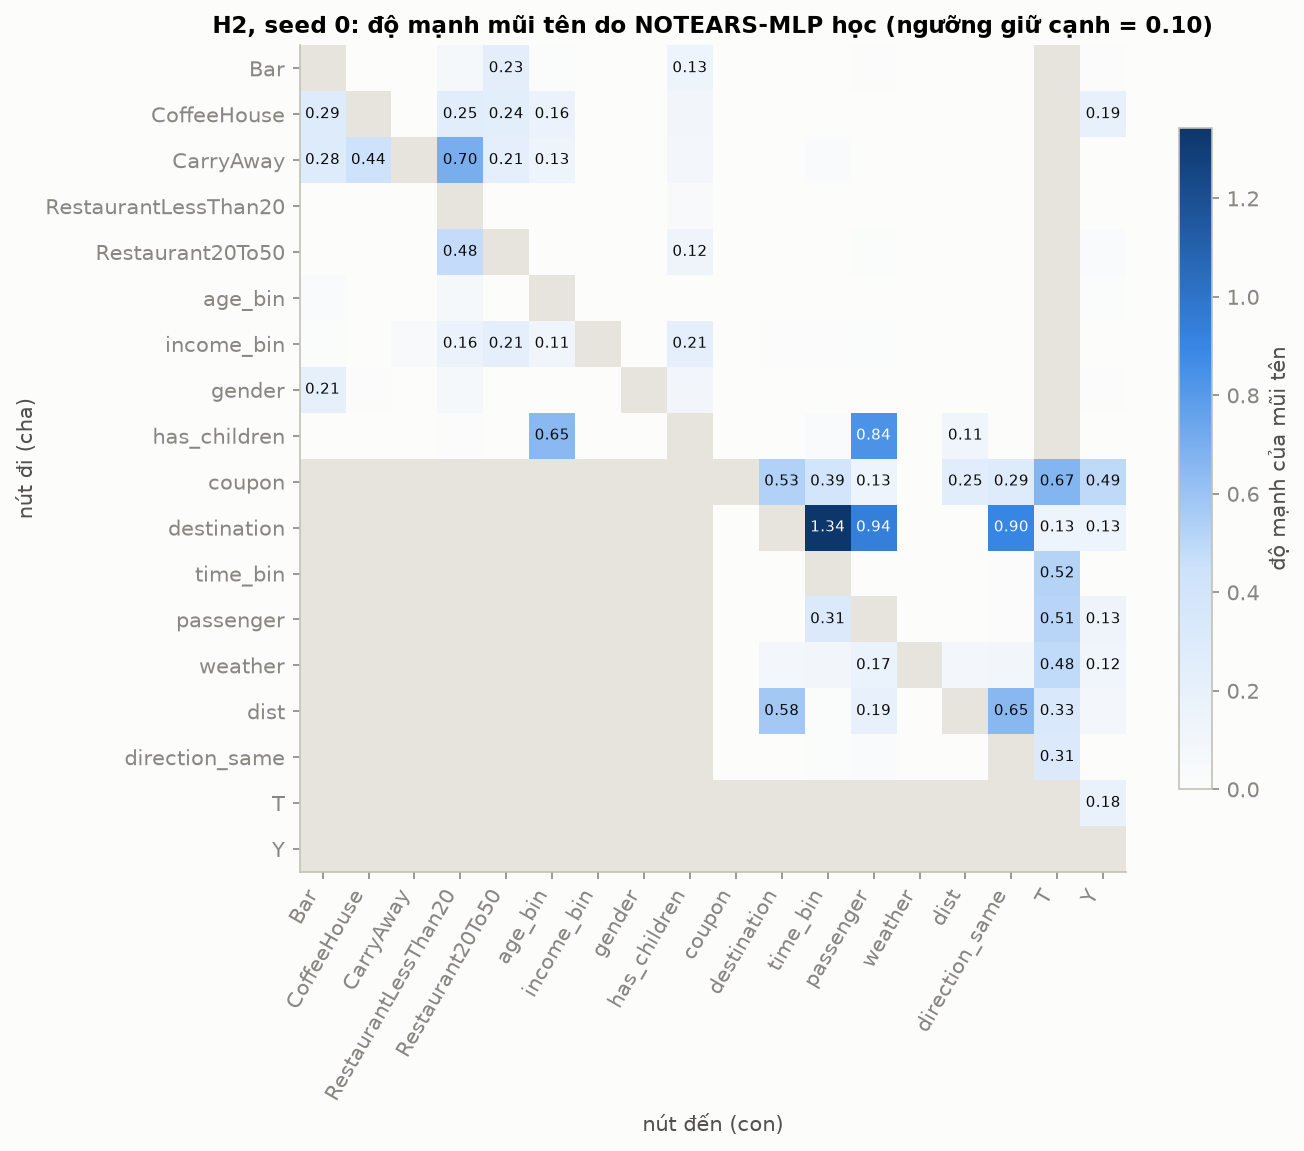

The file beside this chart, header and first rows:
, Bar, CoffeeHouse, CarryAway, RestaurantLessThan20, Restaurant20To50, age_bin, income_bin, gender, has_children, coupon, destination, time_bin, passenger, weather, dist, direction_same, T, Y
Bar, 0.0, 0.0004534, 0.0002777, 0.06773, 0.226, 0.01379, 3.435264e-05, 4.8719437e-05, 0.127, 2.8372515e-05, 0.001178, 3.87122e-05, 0.008956, 2.441033e-05, 0.001195, 3.377966e-05, 0.0, 0.005488
CoffeeHouse, 0.2924, 0.0, 0.0001135, 0.253, 0.2408, 0.1604, 4.9690854e-05, 3.7593214e-05, 0.09217, 4.407605e-05, 0.003277, 0.0008745, 0.004016, 3.3603534e-05, 3.8176906e-05, 4.143831e-05, 0.0, 0.1877
CarryAway, 0.2831, 0.4396, 0.0, 0.7005, 0.2149, 0.1348, 2.871511e-05, 3.6204623e-05, 0.08311, 3.4292494e-05, 0.002184, 0.02795, 0.004497, 3.970411e-05, 3.8721664e-05, 3.8880302e-05, 0.0, 0.0003581
RestaurantLessThan20, 0.005072, 0.0003428, 0.0001158, 0.0, 0.0001707, 0.001545, 3.281233e-05, 6.3153304e-05, 0.04768, 4.0011244e-05, 0.001448, 3.938068e-05, 0.002542, 5.688179e-05, 5.310327e-05, 2.6163916e-05, 0.0, 0.001822
Restaurant20To50, 0.0005091, 0.0002119, 0.0001032, 0.4759, 0.0, 0.001828, 5.2160107e-05, 4.545713e-05, 0.1249, 0.0002164, 6.4336775e-05, 5.7031924e-05, 0.01205, 1.99619e-05, 5.0283914e-05, 3.555615e-05, 0.0, 0.03602
age_bin, 0.03085, 0.0004116, 6.795391e-05, 0.0714, 0.002875, 0.0, 4.7399182e-05, 0.002058, 0.0004091, 4.362297e-05, 0.002498, 0.002063, 0.003264, 2.5626516e-05, 5.3025928e-05, 5.564341e-05, 0.0, 0.01208
income_bin, 0.01718, 0.00307, 0.04096, 0.1602, 0.2104, 0.1134, 0.0, 3.7214537e-05, 0.21, 2.5929554e-05, 0.005326, 0.009349, 0.01888, 2.519681e-05, 5.562635e-05, 3.2840122e-05, 0.0, 0.002618
gender, 0.2054, 0.007803, 2.9802512e-05, 0.06019, 0.0001289, 3.1545635e-05, 2.7611259e-05, 0.0, 0.0938, 1.830589e-05, 0.002483, 3.233771e-05, 0.002813, 2.3310256e-05, 6.690249e-05, 3.309664e-05, 0.0, 0.006182
has_children, 0.001605, 6.365838e-05, 3.7329148e-05, 0.006434, 0.0001717, 0.6487, 4.7962094e-05, 0.0002721, 0.0, 2.8442295e-05, 0.003648, 0.0265, 0.8385, 2.184111e-05, 0.1078, 4.887431e-05, 0.0, 0.0001729
coupon, 0.0, 0.0, 0.0, 0.0, 0.0, 0.0, 0.0, 0.0, 0.0, 0.0, 0.5265, 0.3946, 0.1347, 3.1040225e-05, 0.2519, 0.2863, 0.6662, 0.4914
destination, 0.0, 0.0, 0.0, 0.0, 0.0, 0.0, 0.0, 0.0, 0.0, 5.3439107e-05, 0.0, 1.343, 0.9368, 2.6798105e-05, 0.0001602, 0.8979, 0.1338, 0.1265
time_bin, 0.0, 0.0, 0.0, 0.0, 0.0, 0.0, 0.0, 0.0, 0.0, 9.987717e-06, 0.0003314, 0.0, 0.001209, 2.6179021e-05, 7.621791e-05, 0.01019, 0.5198, 6.622722e-05
passenger, 0.0, 0.0, 0.0, 0.0, 0.0, 0.0, 0.0, 0.0, 0.0, 4.658141e-05, 0.0006713, 0.3121, 0.0, 9.705197e-06, 0.0007668, 0.005864, 0.5094, 0.125
weather, 0.0, 0.0, 0.0, 0.0, 0.0, 0.0, 0.0, 0.0, 0.0, 3.113401e-05, 0.08075, 0.09471, 0.1685, 0.0, 0.07885, 0.09456, 0.4837, 0.1167
dist, 0.0, 0.0, 0.0, 0.0, 0.0, 0.0, 0.0, 0.0, 0.0, 4.090155e-05, 0.575, 0.02017, 0.1864, 3.7574904e-05, 0.0, 0.6546, 0.3297, 0.08462
direction_same, 0.0, 0.0, 0.0, 0.0, 0.0, 0.0, 0.0, 0.0, 0.0, 3.3463577e-05, 0.0006413, 0.0119, 0.0311, 4.884135e-06, 0.0001103, 0.0, 0.3117, 0.002979
T, 0.0, 0.0, 0.0, 0.0, 0.0, 0.0, 0.0, 0.0, 0.0, 0.0, 0.0, 0.0, 0.0, 0.0, 0.0, 0.0, 0.0, 0.1758
Y, 0.0, 0.0, 0.0, 0.0, 0.0, 0.0, 0.0, 0.0, 0.0, 0.0, 0.0, 0.0, 0.0, 0.0, 0.0, 0.0, 0.0, 0.0
